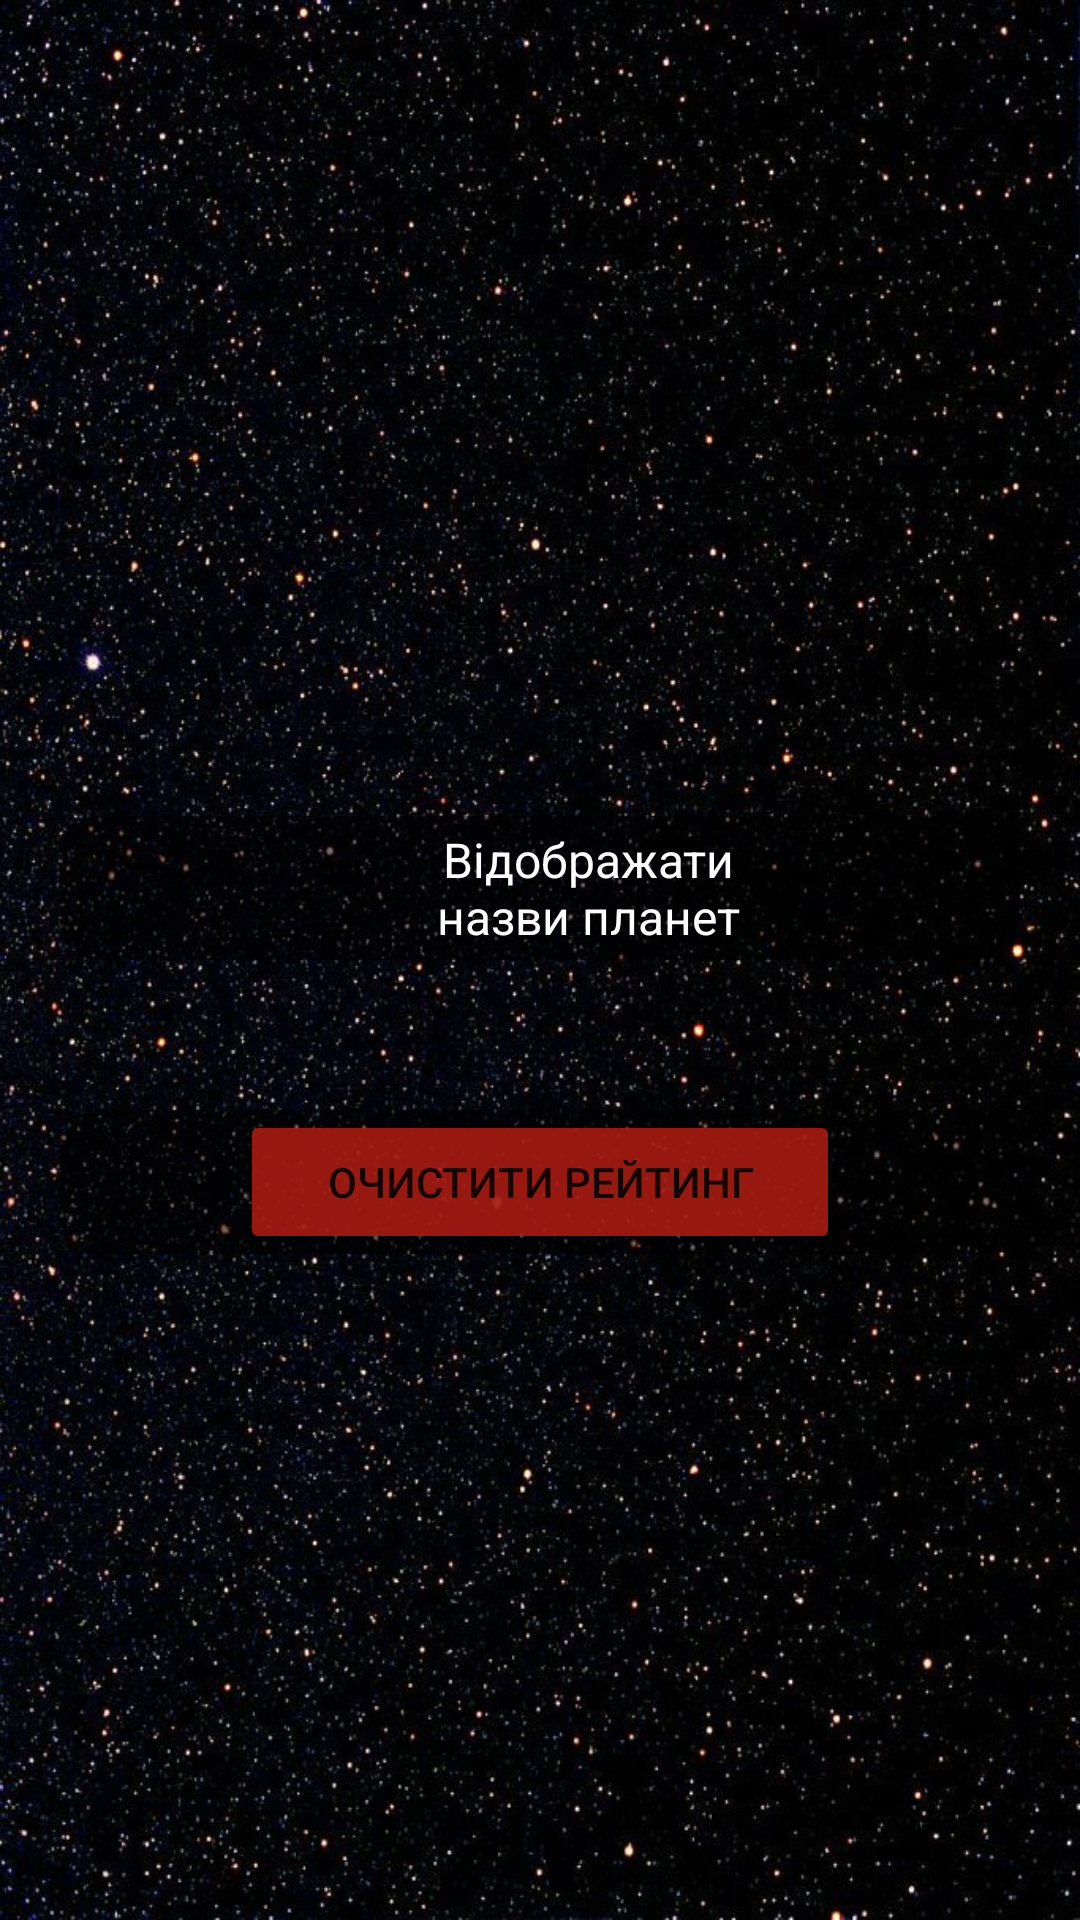

Produce the Android XML layout that renders to this screen, including the resource entries it uses.
<!-- AndroidManifest.xml: application theme Theme.Astronomy -->
<!-- res/layout/fragment_settings.xml -->
<?xml version="1.0" encoding="utf-8"?>
<LinearLayout xmlns:android="http://schemas.android.com/apk/res/android"
    xmlns:tools="http://schemas.android.com/tools"
    android:layout_width="match_parent"
    android:orientation="vertical"
    android:gravity="center"
    android:layout_height="match_parent"
    android:background="@drawable/vertical_space"
    android:padding="20dp"
    tools:context=".SettingsFragment">


    <LinearLayout
        android:layout_width="match_parent"
        android:layout_height="wrap_content"
        android:layout_marginTop="50dp"
        android:background="@drawable/theme_bg"
        android:orientation="horizontal">

        <CheckBox
            android:id="@+id/chbShowPlanetName"
            android:layout_width="wrap_content"
            android:text="Відображати назви планет"
            android:textColor="@color/textColor"
            android:textSize="16sp"
            android:layout_marginLeft="50dp"
            android:layout_marginRight="50dp"
            android:outlineAmbientShadowColor="@color/textColor"
            android:gravity="center"
            android:layout_height="wrap_content"
            android:layout_weight="1"/>
    </LinearLayout>

    <LinearLayout
        android:layout_width="match_parent"
        android:layout_height="wrap_content"
        android:layout_marginTop="50dp"
        android:gravity="center"
        android:background="@drawable/theme_bg"
        android:orientation="horizontal">

        <Button
            android:id="@+id/btnRemoveRating"
            android:layout_width="200dp"
            android:layout_height="wrap_content"
            android:text="Очистити рейтинг"
            android:drawableRight="@drawable/ic_baseline_delete_forever_24"
            android:backgroundTint="@color/btnExitColor"/>

    </LinearLayout>


</LinearLayout>
<!-- resources referenced by this layout -->
<resources>
  <color name="btnExitColor">#D6B31D12</color>
  <color name="textColor">#fff</color>
  <!-- drawable theme_bg (drawable) -->
  <?xml version="1.0" encoding="utf-8"?>
  <shape xmlns:android="http://schemas.android.com/apk/res/android">
      <corners android:radius="@dimen/item_corner" />
      <padding android:left="25dp"
          android:right="25dp"/>
      <solid android:color="#88000000" />
  </shape>
  <!-- drawable vertical_space: jpg bitmap (drawable, 283640 bytes) -->
  <style name="Theme.Astronomy" parent="Theme.MaterialComponents.DayNight.NoActionBar">
          
          <item name="colorPrimary">@color/purple_500</item>
          <item name="colorPrimaryVariant">@color/purple_700</item>
          <item name="colorOnPrimary">@color/white</item>
          
          <item name="colorSecondary">@color/teal_200</item>
          <item name="colorSecondaryVariant">@color/teal_700</item>
          <item name="colorOnSecondary">@color/black</item>
          
          <item name="android:statusBarColor" tools:targetApi="l">?attr/colorPrimaryVariant</item>
          
      </style>
  <dimen name="item_corner">13dp</dimen>
  <color name="purple_500">#FF6200EE</color>
  <color name="purple_700">#FEE564</color>
  <color name="white">#FFFFFFFF</color>
  <color name="teal_200">#FF03DAC5</color>
  <color name="teal_700">#FF018786</color>
  <color name="black">#FF000000</color>
</resources>
